Run: headless pygame with SDL's dummy video driver; simulated clock (each Clock.tick advances the game by its frame time, no real sleeping); random seed 0; keys injected as events and as key.get_pressed() state; no mouse input.
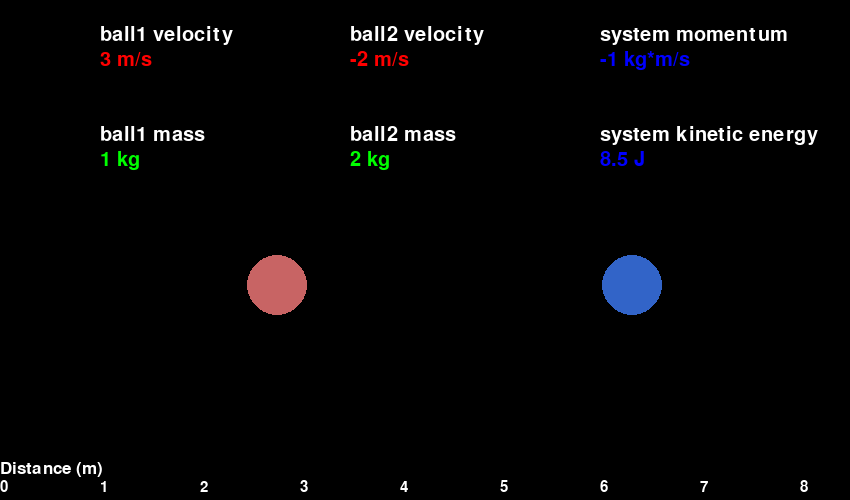
Frame 1 of 4 · flips 1–60 · no input
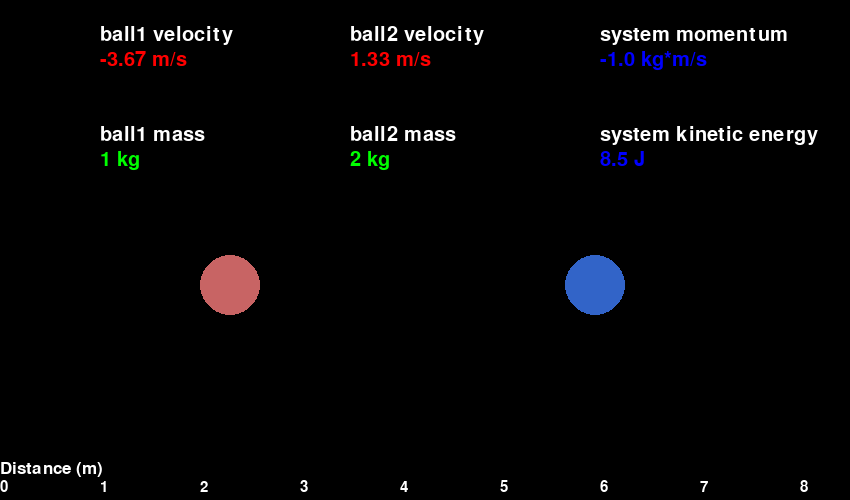
Frame 2 of 4 · flips 61–180 · tapped SPACE, RETURN · held RIGHT (→), D
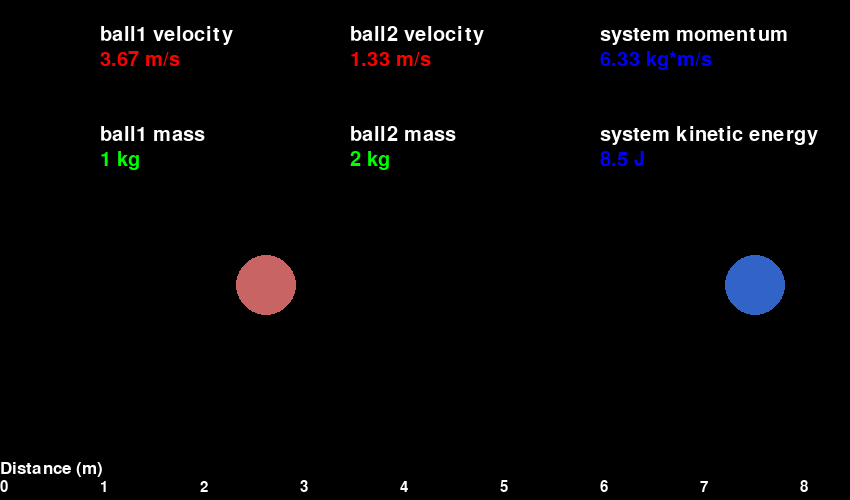
Frame 3 of 4 · flips 181–300 · held DOWN (↓), S
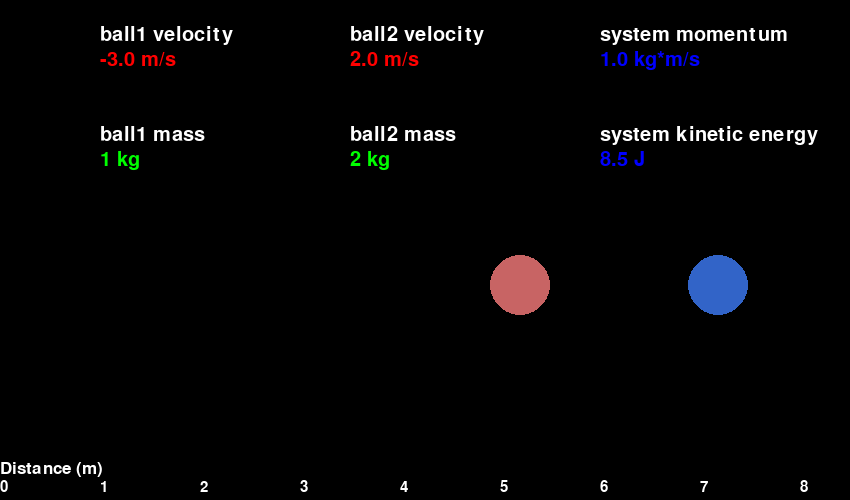
Frame 4 of 4 · flips 301–420 · held LEFT (←), A, UP (↑), W

The pygame program that drew these frames:

import pygame
import math
import random
import os
import sys
import time

pygame.init()

WIDTH, HEIGHT = 850, 500
screen = pygame.display.set_mode((WIDTH, HEIGHT))

def draw_target(position,BALLCOLOR):
    pygame.draw.circle(screen,
                       color=BALLCOLOR,
                       center=(position, 285),
                       radius=30)

def collide(mass1, mass2, velocity1, velocity2):
    v1new = (((mass1 - mass2) * velocity1) + (2 * (mass2 * velocity2))) / (mass1+mass2)
    v2new = (((mass2 - mass1) * velocity2) + (2 * (mass1 * velocity1))) / (mass1 + mass2)
    return v1new, v2new

def display_text(text,x,y,color,font):
    font = pygame.font.SysFont(None, font)
    text_surface = font.render(text, True, color)
    screen.blit(text_surface, (x,y))

def main():
    running = True
    clock = pygame.time.Clock()

    ball1position, ball2position = 100, 750

    ball1velocity, ball2velocity = 3, -2
    ball1mass, ball2mass = 1 , 2


    while running:
        screen.fill((0,0,0))

        for event in pygame.event.get():
            if event.type == pygame.QUIT:
                running = False

        draw_target(ball1position,(200,100,100))
        draw_target(ball2position,(50,100,200))

        ball1position += ball1velocity
        ball2position += ball2velocity

        display_text("Distance (m)", 0, 460, (255, 255, 255),25)
        for i in range(9):
            display_text(str(i), (i*100), 480, (255, 255, 255),23)

        display_text("ball1 velocity", 100, 25, (255, 255, 255),30)
        display_text(str(round(ball1velocity,2))+" m/s", 100, 50,(255,0,0),30)
        display_text("ball1 mass", 100, 125, (255, 255, 255),30)
        display_text(str(round(ball1mass,2))+" kg", 100, 150,(0,255,0),30)

        display_text("ball2 velocity", 350, 25, (255, 255, 255),30)
        display_text(str(round(ball2velocity,2))+" m/s", 350, 50,(255,0,0),30)
        display_text("ball2 mass", 350, 125, (255, 255, 255),30)
        display_text(str(round(ball2mass,2))+" kg", 350, 150,(0,255,0),30)

        display_text("system momentum", 600, 25, (255, 255, 255),30)
        display_text(str(round((ball2velocity*ball2mass)+(ball1velocity*ball1mass),2))+" kg*m/s",600,50,(0,0,255),30)

        display_text("system kinetic energy", 600, 125, (255, 255, 255),30)
        display_text(str(round(.5*ball1mass*ball1velocity**2 + .5*ball2mass*ball2velocity**2, 2))+" J", 600, 150,(0,0,255),30)

        if abs(ball1position - ball2position) <= 60:
            v1, v2 = collide(ball1mass, ball2mass, ball1velocity, ball2velocity)
            ball1velocity = v1
            ball2velocity = v2
            #print(ball1velocity, ball2velocity)

        if ball1position <= 30 or ball1position >= 770:
            ball1velocity = -ball1velocity

        if ball2position <= 30 or ball2position >= 770:
            ball2velocity = -ball2velocity
        pygame.display.update()


        clock.tick(60)
    pygame.quit()

if __name__ == "__main__":
    main()
